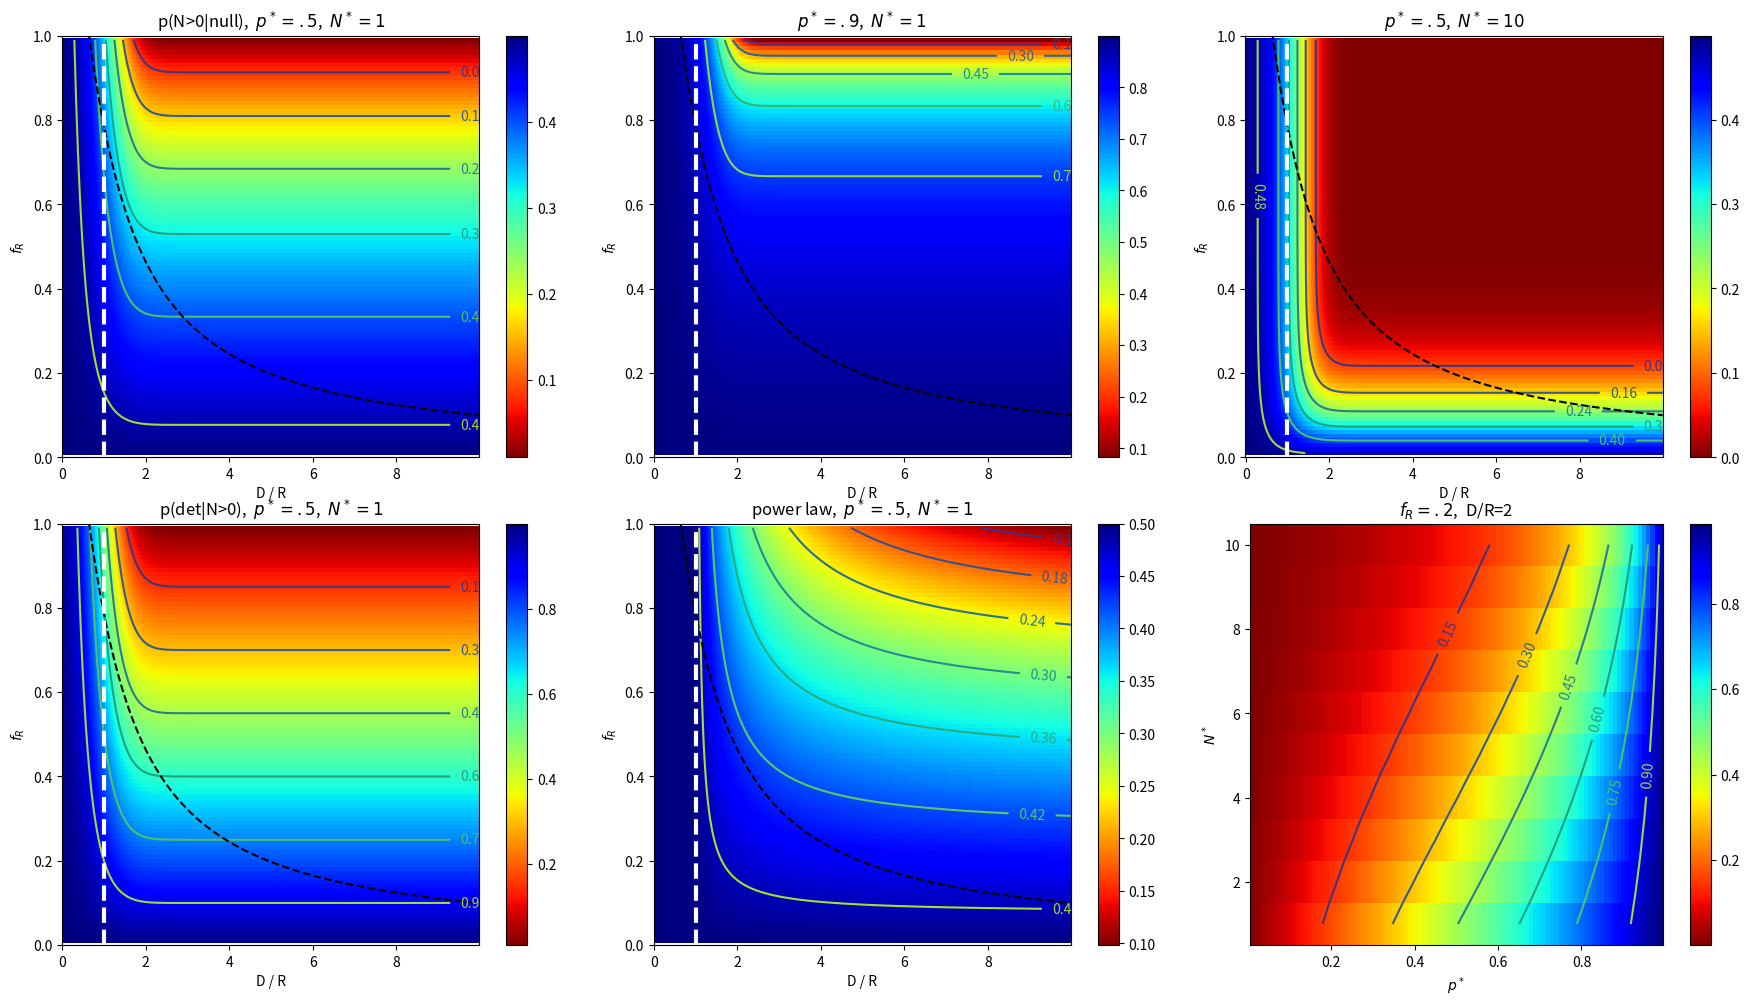

Generate this figure with matplotlib:
import numpy as np
import matplotlib.pyplot as plt
from matplotlib.colors import LogNorm
from scipy.stats import norm


def prob(p, D, f_R, N):
    cdf = norm.cdf(D,1,.5)
    prob_var = p*(1-cdf+(1-f_R)**N*cdf)/(1-p*(1-(1-f_R)**N)*cdf)
    return prob_var

def powerlawcdf(D):
    c = 1-1/(D+10**-6)
    return c*(c>0)

def prob_pl(p, D, f_R, N):
    cdf = powerlawcdf(D)
    prob_var = p*(1-cdf+(1-f_R)**N*cdf)/(1-p*(1-(1-f_R)**N)*cdf)
    return prob_var

def prob_opt(p, D, f_R, N):
    cdf = norm.cdf(D,1,.5)
    prob_var = (1-(1-f_R)**N)*cdf
    return prob_var



def make_subplot_Df(ax,X,Y,Z,title='',whitedash=True):
    ax.set(aspect=X.shape[1]/X.shape[0])
    ax.set_xlabel('D / R')
    ax.set_ylabel('$f_R$')
    ax.set_title(title)


    pcm = ax.pcolormesh(X, Y, Z,
                   cmap='jet_r', shading='nearest')
    fig.colorbar(pcm, ax=ax)
    CS = ax.contour(X, Y, Z)
    ax.clabel(CS, inline=True,fontsize=10)

    xs = np.arange(.1,10,.01)
    ax.plot(xs,np.arctan(1/xs),c='black',linestyle='--')
    if whitedash:
        ax.plot([1,1],[0,1],c='white',linewidth=3,linestyle='--')
    ax.set_ylim(0,1)

def make_subplot_pN(ax,X,Y,Z,title='',whitedash=True):
    ax.set(aspect=X.shape[0]/X.shape[1])
    ax.set_xlabel('$p^*$')
    ax.set_ylabel('$N^*$')
    ax.set_title(title)


    pcm = ax.pcolormesh(X, Y, Z,
                   cmap='jet_r', shading='nearest')
    fig.colorbar(pcm, ax=ax)
    CS = ax.contour(X, Y, Z)
    ax.clabel(CS, inline=True,fontsize=10)

    
f_R = np.arange(0.01,1.00,0.01)
D = np.arange(0,10,0.01)

X,Y = np.meshgrid(D,f_R)
Z1 = prob(p=.5,D=X,f_R=Y,N=1)
Z2 = prob(p=.9,D=X,f_R=Y,N=1)
Z3 = prob(p=.5,D=X,f_R=Y,N=10)
Z4 = prob_pl(p=.5,D=X,f_R=Y,N=1)
Z5 = 1-prob_opt(p=.5,D=X,f_R=Y,N=1)

ps = np.arange(0.01,1.00,0.01)
Ns = np.arange(1,11,1)
X2,Y2 = np.meshgrid(ps,Ns)
Z6 = prob(p=X2,D=2,f_R=.2,N=Y2)


fig, axs = plt.subplots(2,3,figsize=(18,10))

make_subplot_Df(axs[0][0],X,Y,Z1,title='p(N>0|null),  $p^*=.5$,  $N^*=1$')
make_subplot_Df(axs[0][1],X,Y,Z2,title='$p^*=.9$,  $N^*=1$')
make_subplot_Df(axs[0][2],X,Y,Z3,title='$p^*=.5$,  $N^*=10$')
make_subplot_Df(axs[1][1],X,Y,Z4,title='power law,  $p^*=.5$,  $N^*=1$')
make_subplot_Df(axs[1][0],X,Y,Z5,title='p(det|N>0),  $p^*=.5$,  $N^*=1$')
make_subplot_pN(axs[1][2],X2,Y2,Z6,title='$f_R=.2$,  D/R=2')

plt.tight_layout()
plt.savefig('lurker_plots.png',bbox_inches='tight')
plt.show()